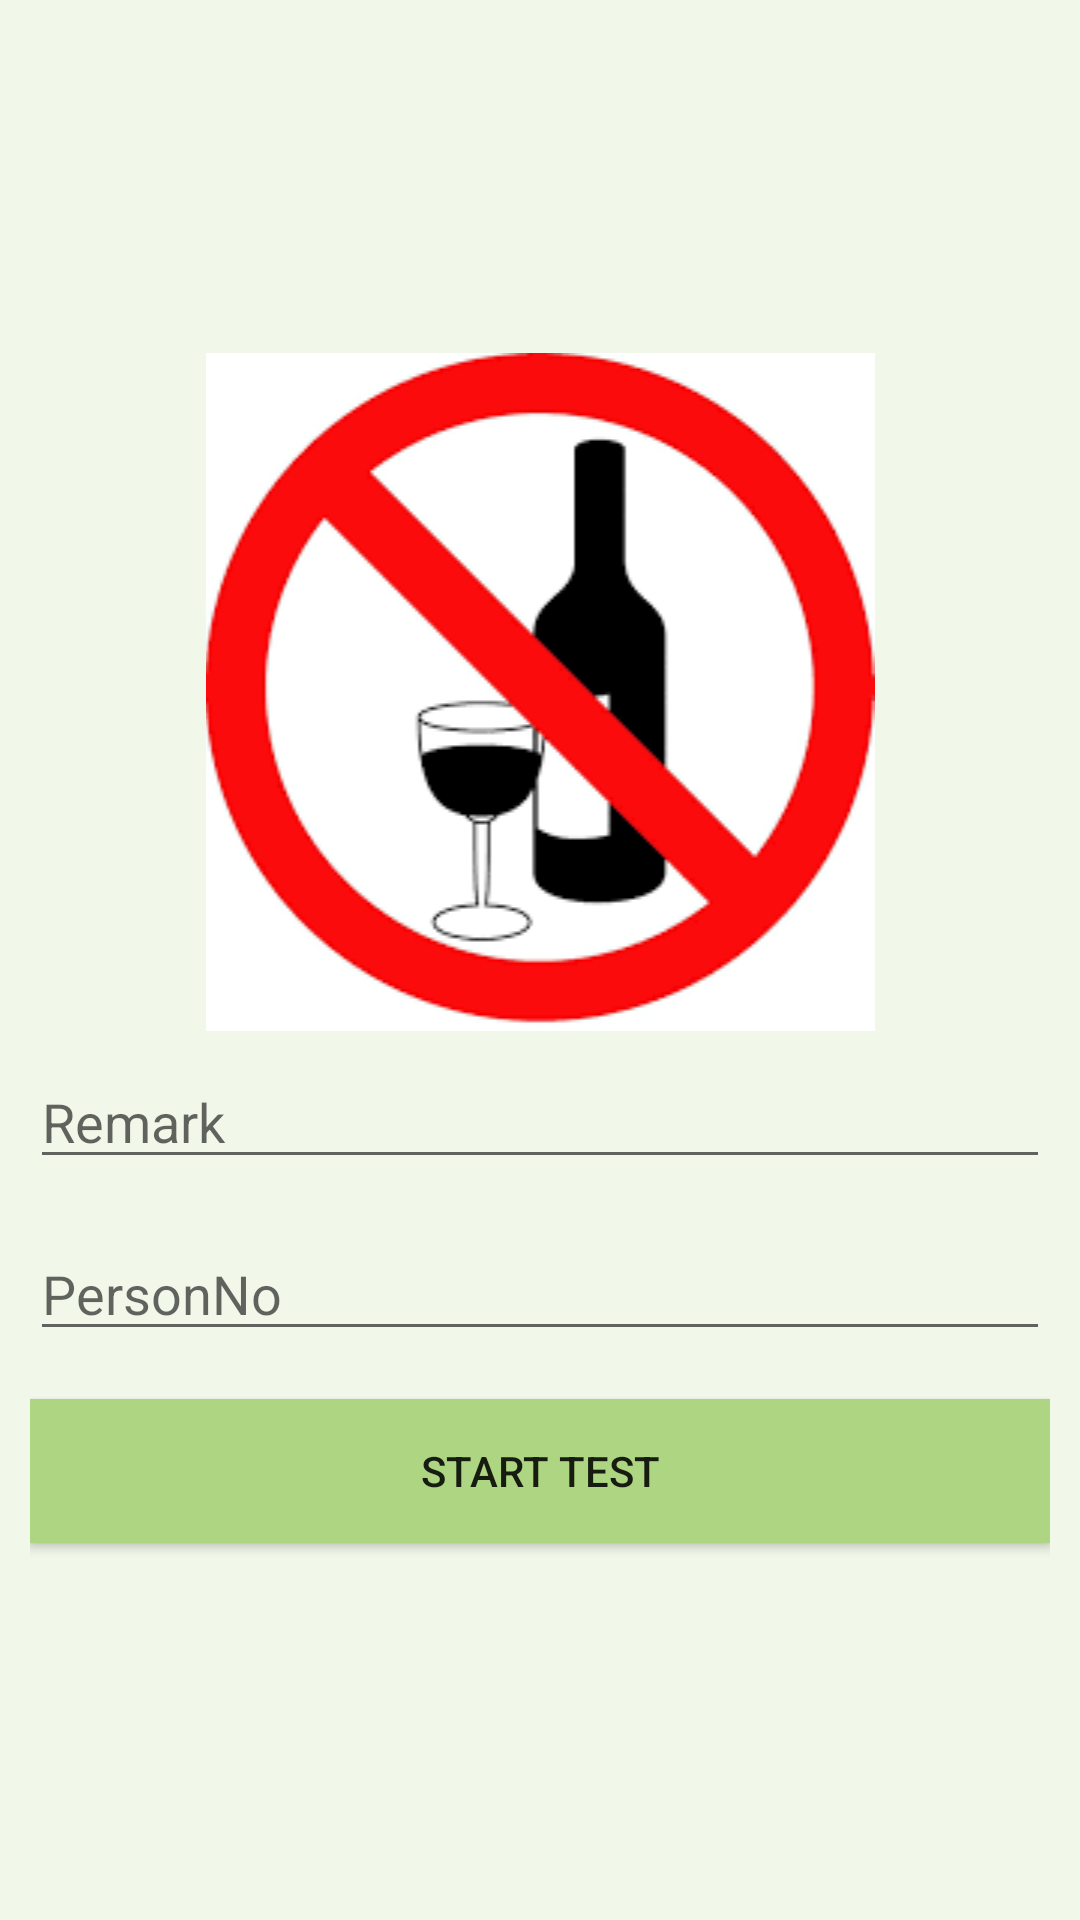

Reconstruct the res/layout file that produces this screen, plus the resources it refers to.
<!-- AndroidManifest.xml: application theme AppTheme -->
<!-- res/layout/activity_select_remark.xml -->
<RelativeLayout xmlns:android="http://schemas.android.com/apk/res/android"
    xmlns:app="http://schemas.android.com/apk/res-auto"
    xmlns:tools="http://schemas.android.com/tools"
    android:layout_width="match_parent"
    android:layout_height="match_parent"
    android:background="#f1f8e9"
    tools:context=".LoginActivity">

    <LinearLayout
        android:layout_width="match_parent"
        android:layout_height="wrap_content"
        android:orientation="vertical"
        android:padding="10dp"
        android:layout_centerVertical="true"
        android:layout_alignParentLeft="true"
        android:layout_alignParentStart="true">

        <ImageView
            android:id="@+id/logo"
            android:layout_width="match_parent"
            android:layout_height="wrap_content"
            android:layout_gravity="center_horizontal"
            android:src="@drawable/bottle" />
        <EditText
            android:id="@+id/editTextRemark"
            android:layout_width="match_parent"
            android:layout_height="wrap_content"
            android:layout_marginBottom="8dp"
            android:layout_marginTop="8dp"
            android:hint="Remark"
            android:inputType="text" />

        <EditText
            android:id="@+id/editTextPersonno"
            android:layout_width="match_parent"
            android:layout_height="wrap_content"
            android:layout_marginBottom="8dp"
            android:layout_marginTop="8dp"
            android:fontFamily="sans-serif"
            android:hint="PersonNo"
            android:editable="false"
             />

        <Button
        android:id="@+id/buttonSubmit"
        android:layout_width="match_parent"
        android:layout_height="wrap_content"
        android:layout_marginBottom="8dp"
        android:layout_marginTop="8dp"
        android:background="#aed581"
        android:text="Start Test" />

    </LinearLayout>

    <ProgressBar
        android:visibility="gone"
        android:id="@+id/progressBar"
        android:layout_width="wrap_content"
        android:layout_height="wrap_content"
        android:layout_centerHorizontal="true"
        android:layout_centerVertical="true" />
</RelativeLayout>
<!-- resources referenced by this layout -->
<resources>
  <!-- drawable bottle: png bitmap (drawable, 9136 bytes) -->
  <style name="AppTheme" parent="Theme.AppCompat.Light.DarkActionBar">
          
          <item name="colorPrimary">@color/colorPrimary</item>
          <item name="colorPrimaryDark">@color/colorPrimaryDark</item>
          <item name="colorAccent">@color/colorAccent</item>
      </style>
  <!-- not gathered from this repository: default colours our renderer supplied (Android Studio template values) -->
  <color name="colorPrimary">#FF6200EE</color>
  <color name="colorPrimaryDark">#FF3700B3</color>
  <color name="colorAccent">#FF03DAC5</color>
</resources>
